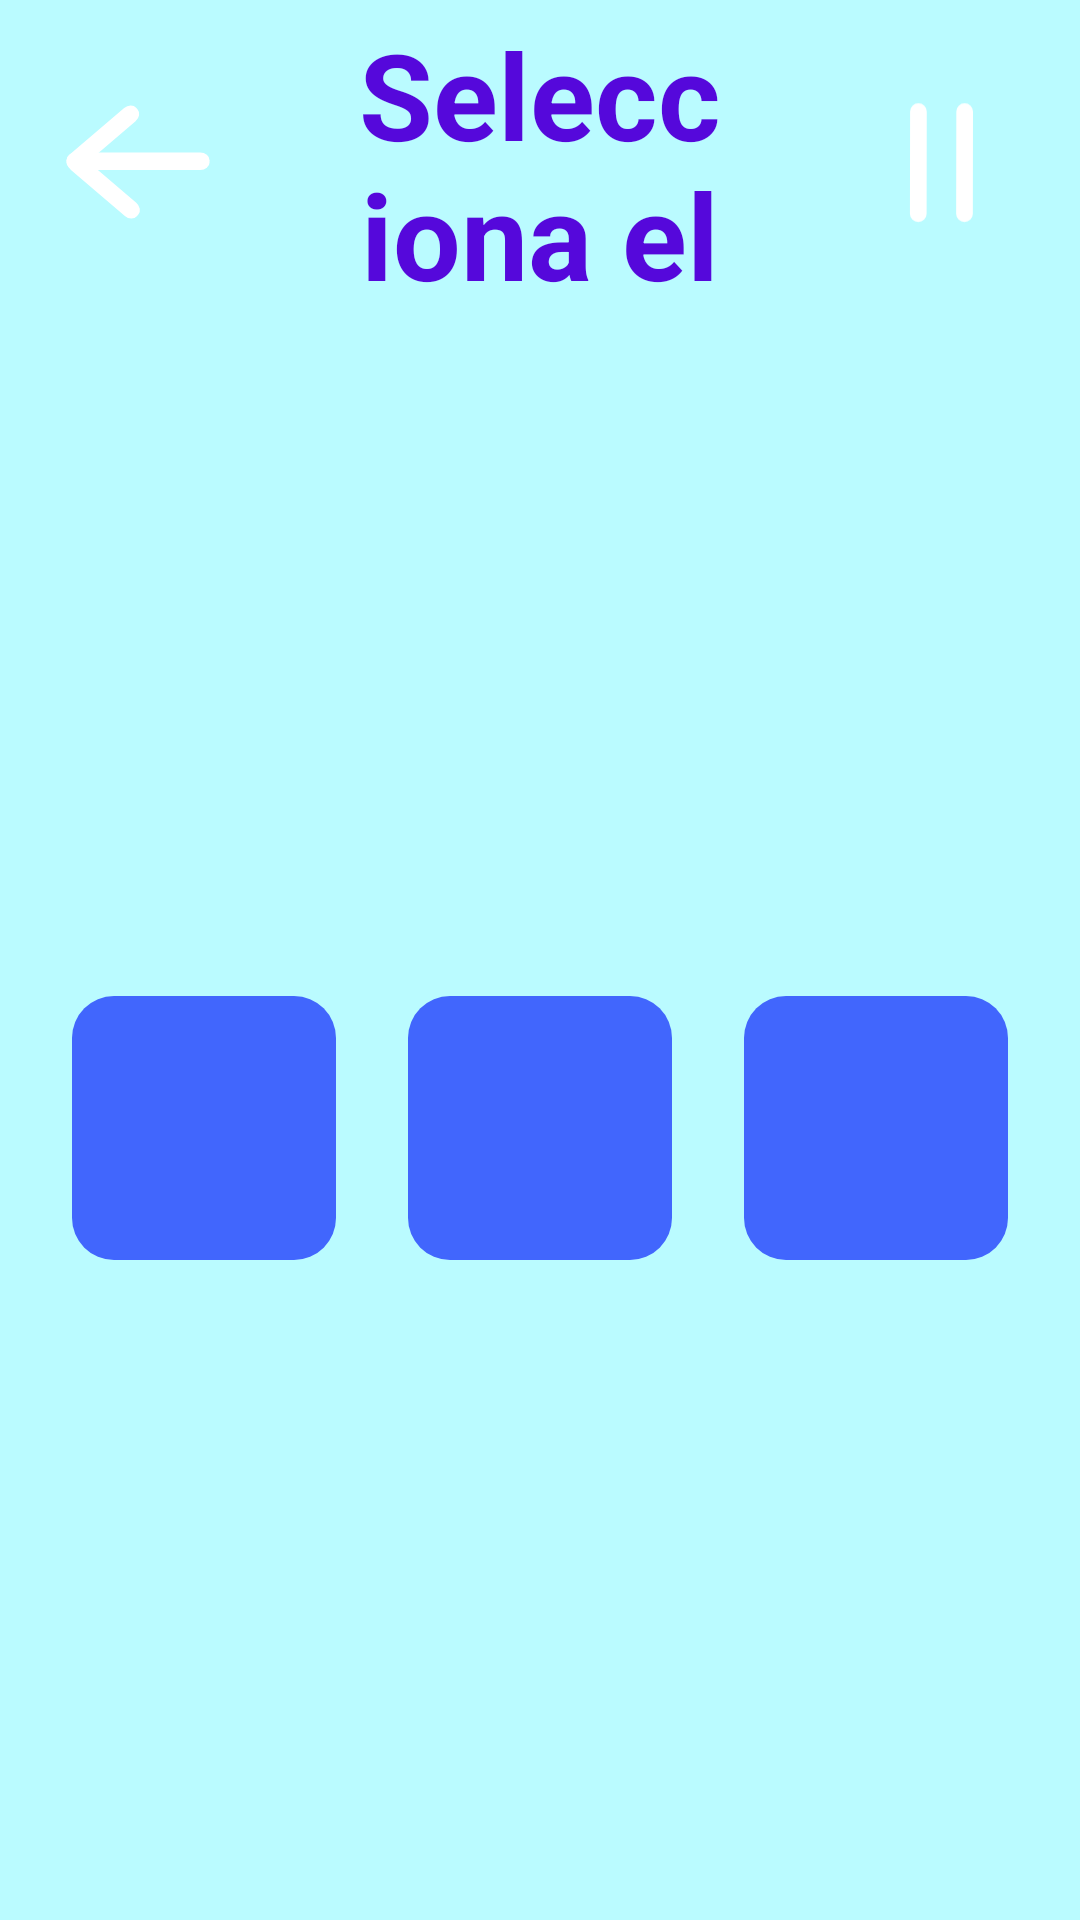

Reconstruct the res/layout file that produces this screen, plus the resources it refers to.
<!-- AndroidManifest.xml: application theme Theme.LumiKids -->
<!-- res/layout/activity_game_n1.xml -->
<androidx.constraintlayout.widget.ConstraintLayout
    xmlns:android="http://schemas.android.com/apk/res/android"
    xmlns:app="http://schemas.android.com/apk/res-auto"
    android:layout_width="match_parent"
    android:layout_height="match_parent"
    android:background="@color/c_four">

    <ImageView
        android:id="@+id/btnBack"
        android:layout_width="@dimen/ic_top_corner"
        android:layout_height="@dimen/ic_top_corner"
        android:layout_marginStart="16dp"
        android:layout_marginTop="24dp"
        android:src="@drawable/ic_left"
        android:clickable="true"
        android:focusable="true"
        android:contentDescription="Botón para regresar"
        app:layout_constraintTop_toTopOf="parent"
        app:layout_constraintStart_toStartOf="parent" />

    <ImageView
        android:id="@+id/btnPause"
        android:layout_width="@dimen/ic_top_corner"
        android:layout_height="@dimen/ic_top_corner"
        android:layout_marginEnd="16dp"
        android:layout_marginTop="24dp"
        android:src="@drawable/ic_pause"
        android:clickable="true"
        android:focusable="true"
        android:contentDescription="Botón de pausa"
        app:layout_constraintTop_toTopOf="parent"
        app:layout_constraintEnd_toEndOf="parent" />

    <TextView
        android:id="@+id/tvInstruction"
        android:layout_width="0dp"
        android:layout_height="wrap_content"
        android:text="Selecciona el objeto"
        android:textSize="40sp"
        android:textStyle="bold"
        android:textColor="@color/c_one"
        android:gravity="center"
        android:maxLines="2"
        android:padding="8dp"
        app:layout_constraintStart_toEndOf="@id/btnBack"
        app:layout_constraintEnd_toStartOf="@id/btnPause"
        app:layout_constraintTop_toTopOf="@id/btnBack"
        app:layout_constraintBottom_toBottomOf="@id/btnBack" />

    <FrameLayout
        android:id="@+id/containerOption1"
        android:layout_width="0dp"
        android:layout_height="0dp"
        android:layout_marginStart="24dp"
        android:layout_marginTop="24dp"
        android:layout_marginEnd="12dp"
        android:layout_marginBottom="24dp"
        app:layout_constraintDimensionRatio="1:1"
        app:layout_constraintHorizontal_chainStyle="spread"
        app:layout_constraintStart_toStartOf="parent"
        app:layout_constraintEnd_toStartOf="@id/containerOption2"
        app:layout_constraintTop_toBottomOf="@id/tvInstruction"
        app:layout_constraintBottom_toBottomOf="parent">

        <ImageView
            android:id="@+id/imgOption1"
            android:layout_width="match_parent"
            android:layout_height="match_parent"
            android:background="@drawable/bg_card"
            android:clickable="true"
            android:focusable="true"
            android:scaleType="fitCenter" />

        <ImageView
            android:id="@+id/imgResult1"
            android:layout_width="100dp"
            android:layout_height="100dp"
            android:layout_gravity="center"
            android:elevation="8dp"
            android:visibility="invisible" />
    </FrameLayout>

    <FrameLayout
        android:id="@+id/containerOption2"
        android:layout_width="0dp"
        android:layout_height="0dp"
        android:layout_marginStart="12dp"
        android:layout_marginTop="24dp"
        android:layout_marginEnd="12dp"
        android:layout_marginBottom="24dp"
        app:layout_constraintDimensionRatio="1:1"
        app:layout_constraintStart_toEndOf="@id/containerOption1"
        app:layout_constraintEnd_toStartOf="@id/containerOption3"
        app:layout_constraintTop_toBottomOf="@id/tvInstruction"
        app:layout_constraintBottom_toBottomOf="parent">

        <ImageView
            android:id="@+id/imgOption2"
            android:layout_width="match_parent"
            android:layout_height="match_parent"
            android:background="@drawable/bg_card"
            android:clickable="true"
            android:focusable="true"
            android:scaleType="fitCenter" />

        <ImageView
            android:id="@+id/imgResult2"
            android:layout_width="100dp"
            android:layout_height="100dp"
            android:layout_gravity="center"
            android:elevation="8dp"
            android:visibility="invisible" />
    </FrameLayout>

    <FrameLayout
        android:id="@+id/containerOption3"
        android:layout_width="0dp"
        android:layout_height="0dp"
        android:layout_marginStart="12dp"
        android:layout_marginTop="24dp"
        android:layout_marginEnd="24dp"
        android:layout_marginBottom="24dp"
        app:layout_constraintDimensionRatio="1:1"
        app:layout_constraintStart_toEndOf="@id/containerOption2"
        app:layout_constraintEnd_toEndOf="parent"
        app:layout_constraintTop_toBottomOf="@id/tvInstruction"
        app:layout_constraintBottom_toBottomOf="parent">

        <ImageView
            android:id="@+id/imgOption3"
            android:layout_width="match_parent"
            android:layout_height="match_parent"
            android:background="@drawable/bg_card"
            android:clickable="true"
            android:focusable="true"
            android:scaleType="fitCenter" />

        <ImageView
            android:id="@+id/imgResult3"
            android:layout_width="100dp"
            android:layout_height="100dp"
            android:layout_gravity="center"
            android:elevation="8dp"
            android:visibility="invisible" />
    </FrameLayout>

</androidx.constraintlayout.widget.ConstraintLayout>
<!-- resources referenced by this layout -->
<resources>
  <color name="c_four">#BAFBFF</color>
  <color name="c_one">#5508DB</color>
  <dimen name="ic_top_corner">60dp</dimen>
  <!-- drawable bg_card (drawable) -->
  <?xml version="1.0" encoding="utf-8"?>
  <shape xmlns:android="http://schemas.android.com/apk/res/android">
  
      <solid android:color="@color/c_two"/>
      <corners android:radius="14dp"/>
  
  </shape>
  <!-- drawable ic_left (drawable) -->
  <vector xmlns:android="http://schemas.android.com/apk/res/android"
      android:width="180dp"
      android:height="178.51dp"
      android:viewportWidth="180"
      android:viewportHeight="178.51">
  
      <path
          android:pathData="M4.9,89.26a84.36,85.1 90,1 0,170.2 0a84.36,85.1 90,1 0,-170.2 0z"
          android:strokeLineJoin="round"
          android:strokeWidth="9.8"
          android:fillColor="?attr/color_secundario"
          android:strokeColor="?attr/color_primario"
          android:strokeLineCap="round"/>
  
      <path
          android:pathData="M27.74,79.81L152.26,79.81A7.61,9.27 90,0 1,161.53 87.42L161.53,89.72A7.61,9.27 90,0 1,152.26 97.33L27.74,97.33A7.61,9.27 90,0 1,18.47 89.72L18.47,87.42A7.61,9.27 90,0 1,27.74 79.81z"
          android:strokeLineJoin="round"
          android:strokeWidth="9.8"
          android:fillColor="#FFFFFF"
          android:strokeLineCap="round"/>
  
      <path
          android:pathData="M22.28,81.17L76.17,35.05A7.61,9.26 49.45,0 1,88.16 34.82L89.65,36.56A7.61,9.26 49.45,0 1,87.56 48.37L33.67,94.48A7.61,9.26 49.45,0 1,21.68 94.72L20.19,92.97A7.61,9.26 49.45,0 1,22.28 81.17z"
          android:strokeLineJoin="round"
          android:strokeWidth="19.3128"
          android:fillColor="#FFFFFF"
          android:strokeLineCap="round"/>
  
      <path
          android:pathData="M22.97,97.34L76.86,143.46A7.61,9.26 130.55,0 0,88.85 143.7L90.34,141.95A7.61,9.26 130.55,0 0,88.25 130.15L34.36,84.03A7.61,9.26 130.55,0 0,22.37 83.8L20.88,85.54A7.61,9.26 130.55,0 0,22.97 97.34z"
          android:strokeLineJoin="round"
          android:strokeWidth="19.3128"
          android:fillColor="#FFFFFF"
          android:strokeLineCap="round"/>
  
  </vector>
  <!-- drawable ic_pause (drawable) -->
  <vector xmlns:android="http://schemas.android.com/apk/res/android"
      android:width="169.53dp"
      android:height="167.8dp"
      android:viewportWidth="169.53"
      android:viewportHeight="167.8">
  
      <path
          android:pathData="M5.91,83.9a78.01,78.86 90,1 0,157.72 0a78.01,78.86 90,1 0,-157.72 0z"
          android:strokeLineJoin="round"
          android:strokeWidth="11.8"
          android:fillColor="?attr/color_secundario" android:strokeColor="?attr/color_primario" android:strokeLineCap="round"/>
  
      <path
          android:pathData="M106.11,36.36 L105.96,132.73"
          android:strokeLineJoin="round"
          android:strokeWidth="15.7"
          android:fillColor="#00000000"
          android:strokeColor="#FFFFFF" android:strokeLineCap="round"/>
  
      <path
          android:pathData="M62.57,36.36 L62.42,132.73"
          android:strokeLineJoin="round"
          android:strokeWidth="15.7"
          android:fillColor="#00000000"
          android:strokeColor="#FFFFFF" android:strokeLineCap="round"/>
  
  </vector>
  <style name="Theme.LumiKids" parent="Base.Theme.LumiKids" />
  <color name="c_two">#4166FD</color>
  <style name="Base.Theme.LumiKids" parent="Theme.Material3.DayNight.NoActionBar">
          
          
      </style>
</resources>
